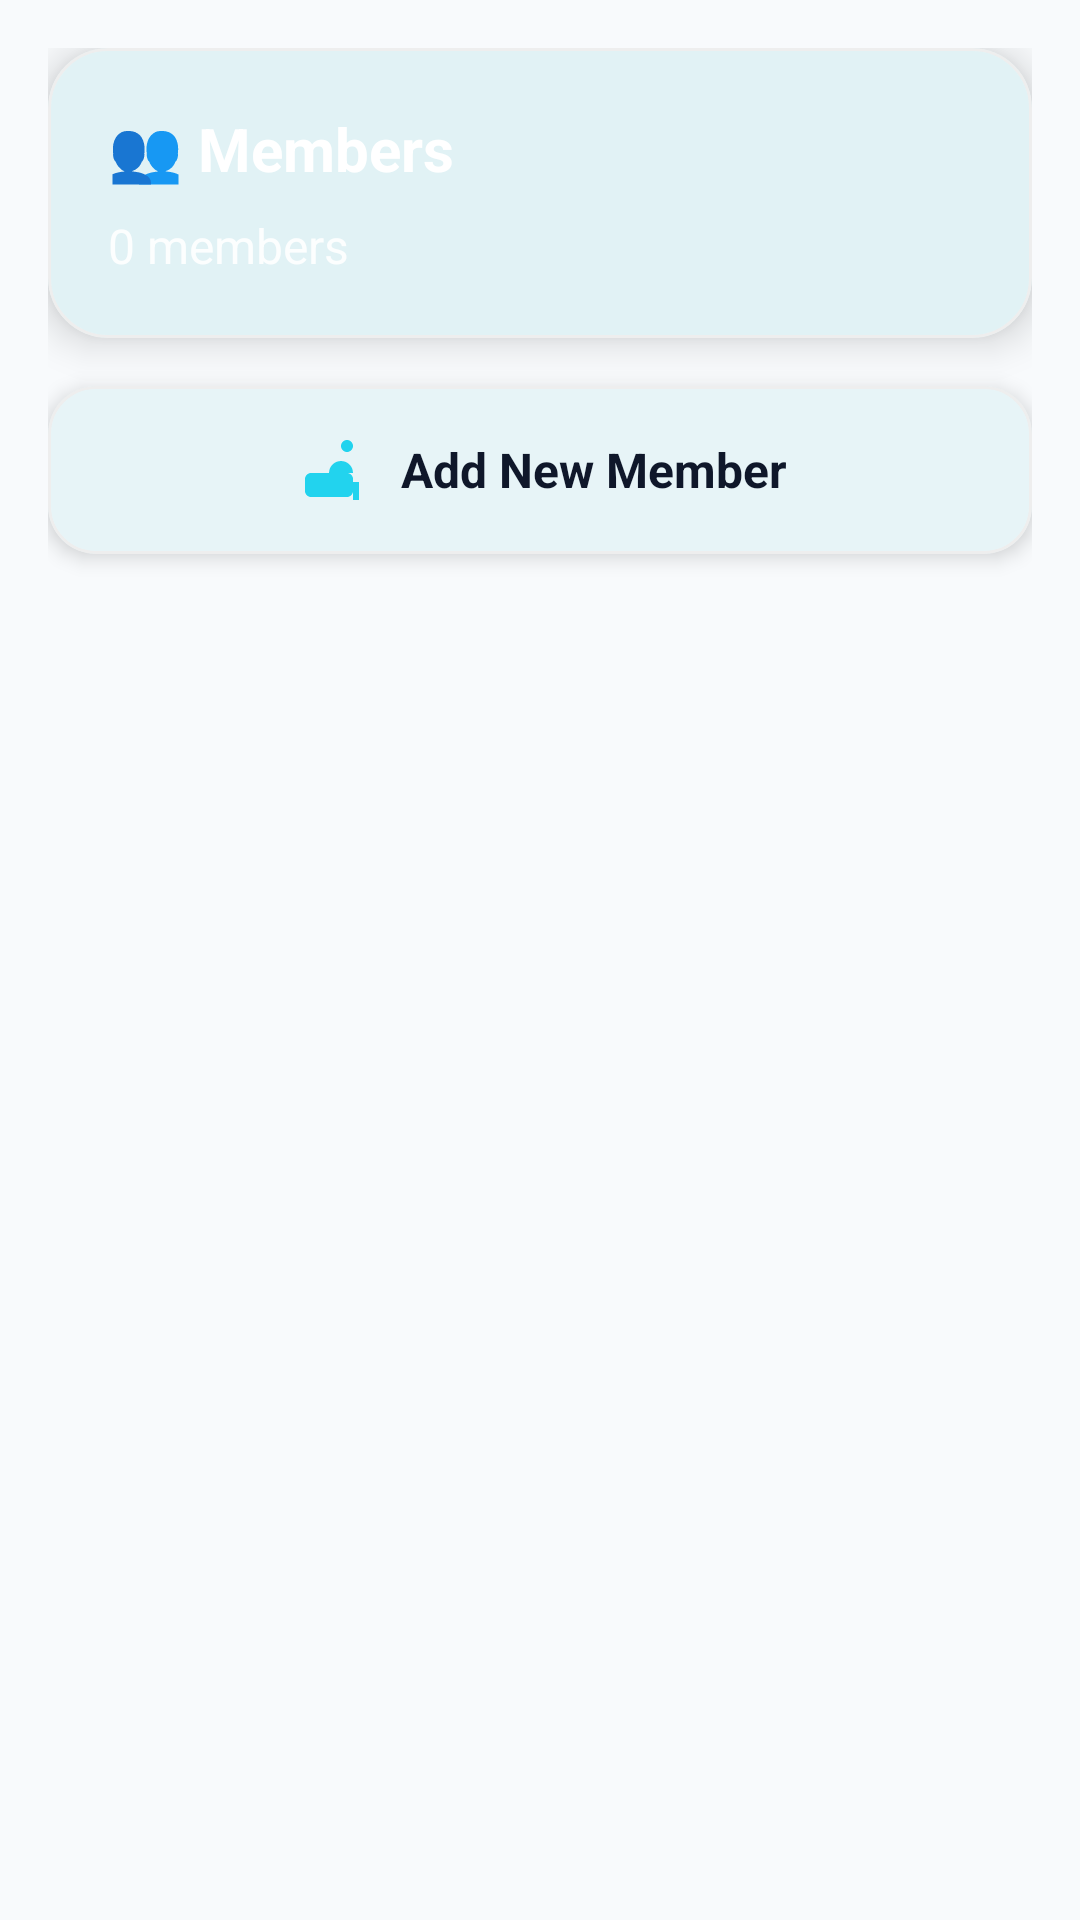

Reconstruct the res/layout file that produces this screen, plus the resources it refers to.
<!-- AndroidManifest.xml: application theme Theme.NewtownBillSplitter -->
<!-- res/layout/fragment_members.xml -->
<?xml version="1.0" encoding="utf-8"?>
<LinearLayout xmlns:android="http://schemas.android.com/apk/res/android"
    xmlns:app="http://schemas.android.com/apk/res-auto"
    android:layout_width="match_parent"
    android:layout_height="match_parent"
    android:background="@color/background_primary"
    android:orientation="vertical"
    android:padding="16dp">

    
    <com.google.android.material.card.MaterialCardView
        android:layout_width="match_parent"
        android:layout_height="wrap_content"
        android:layout_marginBottom="16dp"
        app:cardBackgroundColor="@color/background_card"
        app:cardCornerRadius="20dp"
        app:cardElevation="8dp"
        app:strokeColor="@color/gray_200"
        app:strokeWidth="1dp">

        <LinearLayout
            android:layout_width="match_parent"
            android:layout_height="wrap_content"
            android:background="@drawable/gradient_accent"
            android:orientation="vertical"
            android:padding="20dp">

            <TextView
                android:layout_width="wrap_content"
                android:layout_height="wrap_content"
                android:text="👥 Members"
                android:textColor="@color/text_inverse"
                android:textSize="20sp"
                android:textStyle="bold" />

            <TextView
                android:id="@+id/memberCountText"
                android:layout_width="wrap_content"
                android:layout_height="wrap_content"
                android:layout_marginTop="8dp"
                android:text="0 members"
                android:textColor="@color/text_inverse"
                android:textSize="16sp"
                android:alpha="0.9" />

        </LinearLayout>

    </com.google.android.material.card.MaterialCardView>

    
    <com.google.android.material.card.MaterialCardView
        android:layout_width="match_parent"
        android:layout_height="wrap_content"
        android:layout_marginBottom="16dp"
        app:cardBackgroundColor="@color/background_card"
        app:cardCornerRadius="16dp"
        app:cardElevation="4dp"
        app:strokeColor="@color/gray_200"
        app:strokeWidth="1dp">

        <LinearLayout
            android:id="@+id/addMemberButton"
            android:layout_width="match_parent"
            android:layout_height="wrap_content"
            android:background="@drawable/button_background_selector"
            android:clickable="true"
            android:focusable="true"
            android:gravity="center"
            android:orientation="horizontal"
            android:padding="16dp">

            <ImageView
                android:layout_width="24dp"
                android:layout_height="24dp"
                android:layout_marginEnd="12dp"
                android:src="@drawable/ic_people"
                android:tint="@color/secondary_500" />

            <TextView
                android:layout_width="wrap_content"
                android:layout_height="wrap_content"
                android:text="Add New Member"
                android:textColor="@color/text_primary"
                android:textSize="16sp"
                android:textStyle="bold" />

        </LinearLayout>

    </com.google.android.material.card.MaterialCardView>

    
    <androidx.recyclerview.widget.RecyclerView
        android:id="@+id/membersRecyclerView"
        android:layout_width="match_parent"
        android:layout_height="0dp"
        android:layout_weight="1"
        android:clipToPadding="false"
        android:paddingBottom="80dp" />

    
    <LinearLayout
        android:id="@+id/emptyStateLayout"
        android:layout_width="match_parent"
        android:layout_height="0dp"
        android:layout_weight="1"
        android:gravity="center"
        android:orientation="vertical"
        android:visibility="gone">

        <ImageView
            android:layout_width="120dp"
            android:layout_height="120dp"
            android:src="@drawable/ic_people"
            android:tint="@color/gray_400"
            android:alpha="0.5" />

        <TextView
            android:layout_width="wrap_content"
            android:layout_height="wrap_content"
            android:layout_marginTop="16dp"
            android:text="No members yet"
            android:textColor="@color/text_secondary"
            android:textSize="18sp"
            android:textStyle="bold" />

        <TextView
            android:layout_width="wrap_content"
            android:layout_height="wrap_content"
            android:layout_marginTop="8dp"
            android:text="Add members to split the bill"
            android:textColor="@color/text_tertiary"
            android:textSize="14sp" />

    </LinearLayout>

</LinearLayout>
<!-- resources referenced by this layout -->
<resources>
  <color name="background_card">#ffffff</color>
  <color name="background_primary">#f8fafc</color>
  <color name="gray_200">#eeeeee</color>
  <color name="gray_400">#bdbdbd</color>
  <color name="secondary_500">#22d3ee</color>
  <color name="text_inverse">#ffffff</color>
  <color name="text_primary">#0f172a</color>
  <color name="text_secondary">#475569</color>
  <color name="text_tertiary">#64748b</color>
  <!-- drawable ic_people (drawable) -->
  <?xml version="1.0" encoding="utf-8"?>
  <vector xmlns:android="http://schemas.android.com/apk/res/android"
      android:width="24dp"
      android:height="24dp"
      android:viewportWidth="24"
      android:viewportHeight="24">
      <path
          android:fillColor="#FF000000"
          android:pathData="M16,4c0,-1.11 0.89,-2 2,-2s2,0.89 2,2 -0.89,2 -2,2 -2,-0.89 -2,-2zM20,22v-6h2v6h-2zM22,13h-2c0,-2.21 -1.79,-4 -4,-4s-4,1.79 -4,4H6c-1.1,0 -2,0.9 -2,2v4c0,1.1 0.9,2 2,2h12c1.1,0 2,-0.9 2,-2v-4c0,-1.1 -0.9,-2 -2,-2z"/>
  </vector>
  <style name="Theme.NewtownBillSplitter" parent="Theme.Material3.DayNight">
          
          <item name="windowActionBar">false</item>
          <item name="windowNoTitle">true</item>
          
          
          <item name="colorPrimary">@color/primary_500</item>
          <item name="colorPrimaryVariant">@color/primary_700</item>
          <item name="colorOnPrimary">@color/white</item>
          
          
          <item name="colorSecondary">@color/accent_500</item>
          <item name="colorSecondaryVariant">@color/accent_700</item>
          <item name="colorOnSecondary">@color/white</item>
          
          
          <item name="android:statusBarColor">@color/primary_500</item>
          
          
          <item name="android:colorBackground">@color/background_primary</item>
          <item name="colorSurface">@color/background_card</item>
          <item name="colorOnSurface">@color/text_primary</item>
          
          
          <item name="android:textColorPrimary">@color/text_primary</item>
          <item name="android:textColorSecondary">@color/text_secondary</item>
          
          
          <item name="cardBackgroundColor">@color/background_card</item>
          <item name="cardCornerRadius">12dp</item>
          <item name="cardElevation">4dp</item>
      </style>
  <color name="primary_500">#0891b2</color>
  <color name="primary_700">#155e75</color>
  <color name="white">#FFFFFF</color>
  <color name="accent_500">#06b6d4</color>
  <color name="accent_700">#0e7490</color>
</resources>
